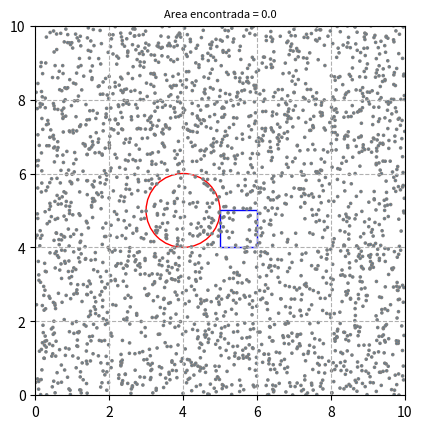

Python code for this plot:
import random, math
import matplotlib.pyplot as plt

random.seed()

def obtener_parametros_circulo():
    # genera numeros aleatorios para el centro y el radio del circulo entre los limites establecidos
    Cx = random.randint(4, 6) # centro en x
    Cy = random.randint(4, 6) # centro en y
    R = random.randint(1, 4) # radio
    return Cx, Cy, R # retorna valores

def obtener_parametros_rectangulo():
    # genera numeros aleatorios para obtener la posicion inicial, ancho y alto del rectangulo
    W = random.randint(1, 4) # ancho de rectangulo
    H = random.randint(1, 4) # alto de rectangulo
    Ox = random.randint(0, 6) # origen en x
    Oy = random.randint(0, 6) # origen en y
    return W, H, Ox, Oy # retorna valores

def generacion_puntos(cantidad):
    # genera puntos aleatorios en toda el area
    lista_puntos = [] # array de puntos
    for x in range(cantidad): # itera en numero asignado
        x = random.uniform(0,10) # obtiene punto en x
        y = random.uniform(0,10) # obtiene punto en y
        
        lista_puntos.append([x,y]) # agrega a array de puntos

    return lista_puntos # retorna array

def dentro_circulo(punto):
    # determina si un punto se encuentra dentro del circulo con sus parametros
    return math.sqrt((punto[0] - Cx)**2 + (punto[1] - Cy)**2) <= R

def dentro_rectangulo(punto):
    # determina si un punto se encuentra dentro de un rectangulo
    retorno = False # variable de retorno
    
    # si en punto en x se encuentra dentro del origen y el ancho, y el punto en y se encuentra dentro del origen y el alto
    if (((punto[0] > Ox) and (punto[0] < (Ox+W))) and ((punto[1] > Oy) and (punto[1] < (Oy+H)))):
        retorno = True # si cumple la condicion setea como verdadero
    
    return retorno # retorna valor

numero_puntos = 2500
Cx, Cy, R = obtener_parametros_circulo() # obtiene parametros de circulo
W, H, Ox, Oy = obtener_parametros_rectangulo() # obtiene parametros de rectangulo
puntos = generacion_puntos(numero_puntos) # genera puntos dentro del area

fig, ax = plt.subplots() # crea cuadro para grafica

plt.xlim(0, 10) # limites de la grafica en x
plt.ylim(0, 10) # limites de la grafica en y
plt.grid(linestyle='--') # setea linea cortada para ejes
ax.set_aspect(1) # aspecto cuadrado de grafica

circulo = plt.Circle((Cx, Cy), R, edgecolor='r', facecolor='none') # grafica el circulo
rectangulo = plt.Rectangle((Ox, Oy), W, H, linewidth=1, edgecolor='b', facecolor='none') # grafica el rectangulo

ax.add_artist(circulo) # agrega grafica al cuadro
ax.add_artist(rectangulo) # agrega grafica al cuadro

puntos_area = [] # array de puntos en area de interseccion
for punto in puntos: # recorre todos los puntos generados
    if (dentro_rectangulo(punto) and dentro_circulo(punto)): # si cumple las dos condiciones => se encuentra dentro del area de interseccion
        puntos_area.append(punto) # agrega punto al array de puntos
        ax.add_artist(plt.Circle((punto[0], punto[1]), 0.03, edgecolor='g')) # grafica punto en el area de interseccion en verde
    else: # si no cumple condicion => no esta dentro del area de interseccion
        ax.add_artist(plt.Circle((punto[0], punto[1]), 0.03, edgecolor='gray'))  # grafica punto en el area de interseccion en gris

n = len(puntos_area) # numero total de puntos dentro del area de interseccion
area = n / numero_puntos # calcula el area a partir del numero de puntos dentro del area de interseccion con el total de puntos generados

plt.title('Area encontrada = '+str(area), fontsize=8) # agrega un titulo a la grafica

plt.show() # muestra la grafica